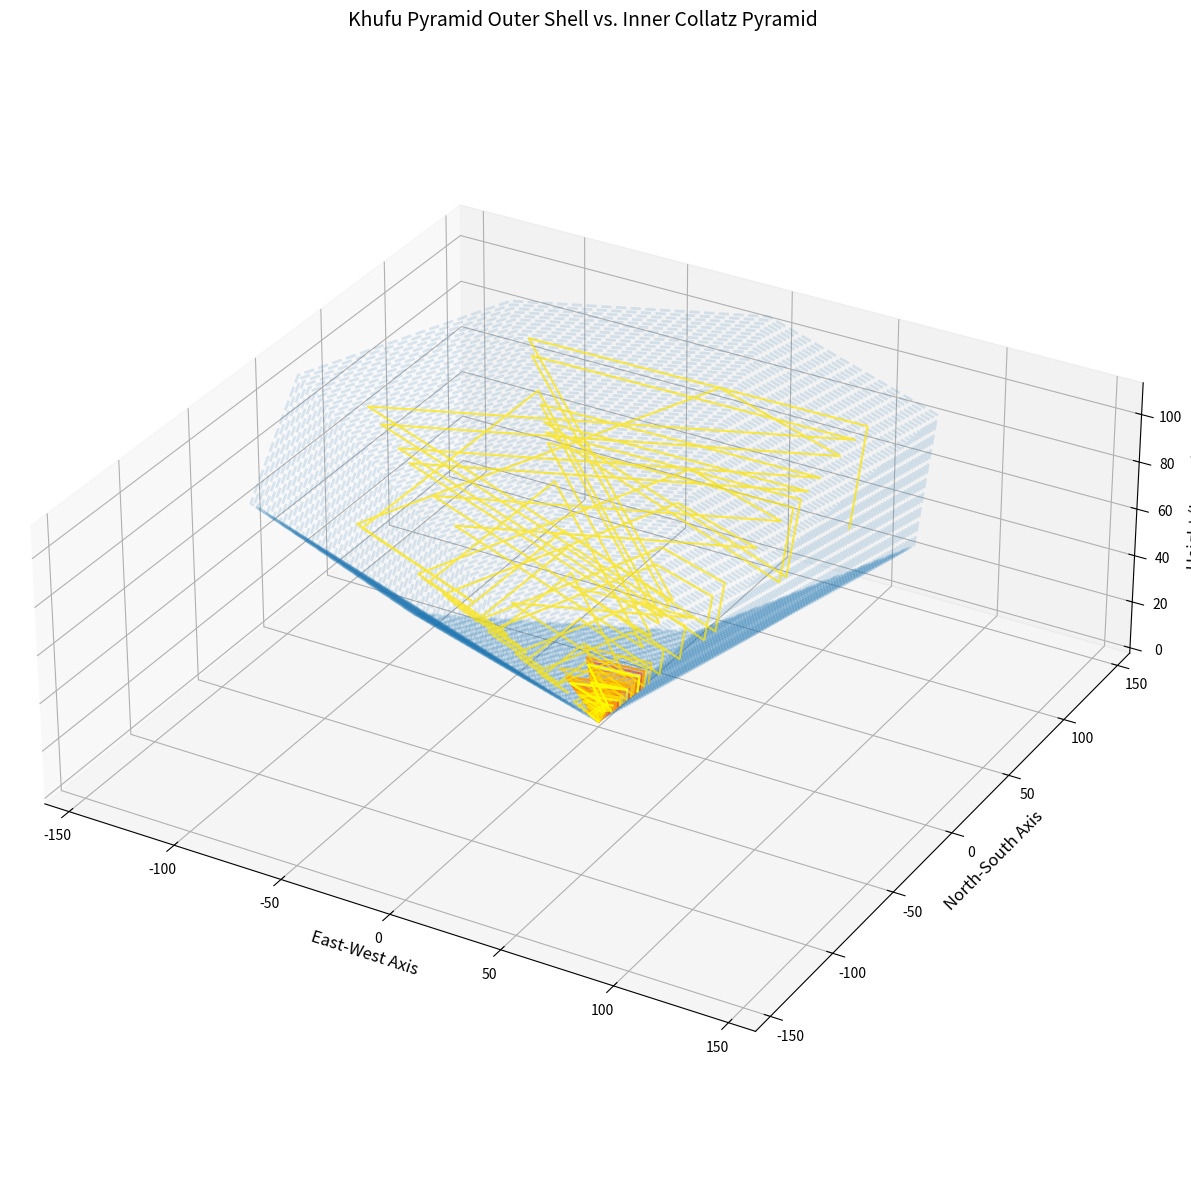

Generate this figure with matplotlib:
import numpy as np
import matplotlib.pyplot as plt
from mpl_toolkits.mplot3d import Axes3D

# Collatz sequence generator
def generate_collatz_sequence(n):
    sequence = [n]
    while n != 1:
        n = n // 2 if n % 2 == 0 else 3 * n + 1
        sequence.append(n)
    return sequence

# Reduction for 8-faced pyramid
def reduce_to_octa(value):
    return (value - 1) % 8 + 1

# Inner pyramid mapping (scaled down)
def map_to_inner_pyramid(value, layer, stack_spacing=1.0):
    angle = np.deg2rad(45 * (value - 1))  # 8 directions
    radius = layer * np.tan(np.radians(51.8)) * 0.8  # 80% of outer
    x = np.cos(angle) * radius
    y = np.sin(angle) * radius
    z = layer * stack_spacing
    return x, y, z

# Plot outer pyramid shell
def plot_outer_pyramid(ax, num_layers, stack_spacing):
    for layer in range(num_layers):
        radius = layer * np.tan(np.radians(51.8))
        theta = np.linspace(0, 2*np.pi, 8, endpoint=False)
        x = np.cos(theta) * radius
        y = np.sin(theta) * radius
        z = np.full_like(x, layer * stack_spacing)
        ax.plot(np.append(x, x[0]), np.append(y, y[0]), np.append(z, z[0]),
                color='#1f77b4', alpha=0.15, linewidth=2, linestyle='--')

# Generate Collatz data (n=1 to 30 for denser inner structure)
collatz_data = {n: generate_collatz_sequence(n) for n in range(1, 31)}
num_layers = max(len(seq) for seq in collatz_data.values())
stack_spacing = 1.0

# Map Collatz sequences to inner pyramid
inner_positions = {}
for number, sequence in collatz_data.items():
    mapped = []
    for layer, value in enumerate(sequence):
        reduced = reduce_to_octa(value)
        x, y, z = map_to_inner_pyramid(reduced, layer, stack_spacing)
        mapped.append((x, y, z))
    inner_positions[number] = mapped

# Create plot
fig = plt.figure(figsize=(16, 12))
ax = fig.add_subplot(111, projection='3d')

# Plot outer pyramid
plot_outer_pyramid(ax, num_layers, stack_spacing)

# Plot inner Collatz pyramid (red/orange for contrast)
colors = plt.cm.autumn(np.linspace(0, 1, len(collatz_data)))
for (number, positions), color in zip(inner_positions.items(), colors):
    x_vals = [pos[0] for pos in positions]
    y_vals = [pos[1] for pos in positions]
    z_vals = [pos[2] for pos in positions]
    ax.plot(x_vals, y_vals, z_vals, color=color, linewidth=1.5, alpha=0.7)

# Configure axes and labels
ax.set_title("Khufu Pyramid Outer Shell vs. Inner Collatz Pyramid", fontsize=14)
ax.set_xlabel("East-West Axis", fontsize=12)
ax.set_ylabel("North-South Axis", fontsize=12)
ax.set_zlabel("Height (Layers)", fontsize=12)
ax.grid(True, alpha=0.3)
ax.set_box_aspect([2*np.tan(np.radians(51.8)), 2*np.tan(np.radians(51.8)), 1])

plt.tight_layout()
plt.show()